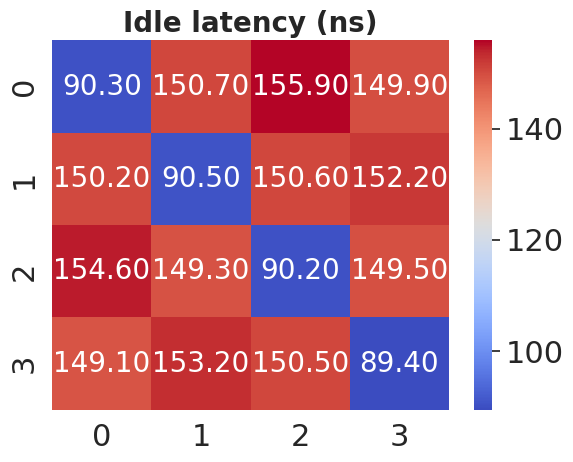

The script that saved this image:
import numpy as np
import matplotlib.pyplot as plt
import seaborn as sns

nodes = ["0", "1", "2", "3"]
nodes2 = ["0", "1", "2", "3"]

#memory mode
data = np.array([[90.3,150.7,155.9,149.9],
                 [150.2,90.5,150.6,152.2],
                 [154.6,149.3,90.2,149.5],
                 [149.1,153.2,150.5,89.4]])
#data = np.array([[107.3,16.78,16.8,16.73],
#                 [16.78,107.48,16.74,16.8],
#                 [16.79,16.73,107.37,16.77],
#                 [16.73,16.8,16.77,107.34]])
#appdirect(dram)
#data = np.array([[83.3,141,145.4,140.3],
#                 [140.5,82.7,140.2,143.1],
#                 [144.4,139.9,82.1,140.1],
#                 [139.3,143.9,140.5,82.3]])
#data = np.array([[111.94,16.78,16.8,16.78],
#                 [16.78,112.24,16.77,16.8],
#                 [16.8,16.77,112.19,16.77],
#                 [16.75,16.8,16.77,112.28]])
sns.set_theme()
sns.set(font_scale=2)
ax = sns.heatmap(data, cmap='coolwarm', annot=True, fmt=".2f", annot_kws={"size":20})
plt.title("Idle latency (ns)", fontsize=20, fontweight='bold')
#plt.title("Memory B/W (GB/s)", fontsize=20, fontweight='bold')
plt.show()
